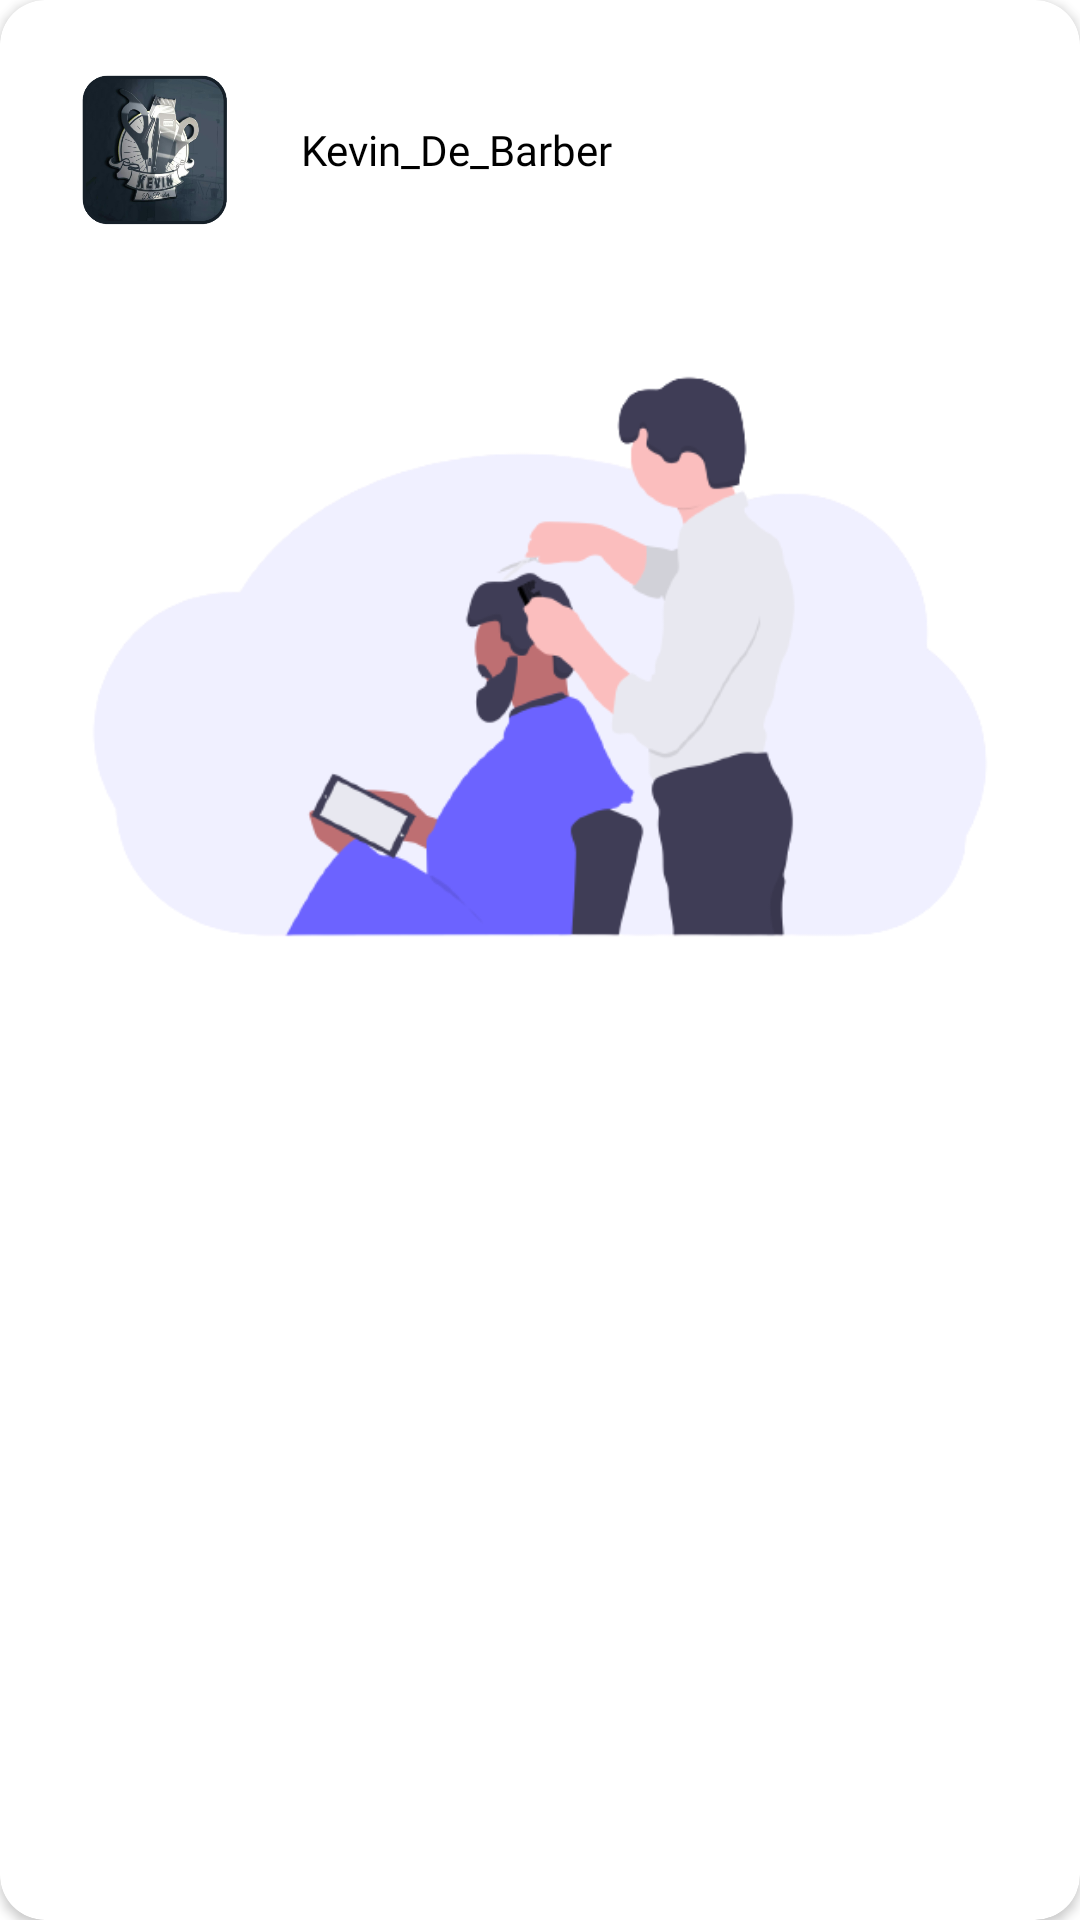

Android layout source for this screen:
<!-- AndroidManifest.xml: application theme Theme.KevinDeBarber -->
<!-- res/layout/img_item.xml -->
<?xml version="1.0" encoding="utf-8"?>
<androidx.cardview.widget.CardView xmlns:android="http://schemas.android.com/apk/res/android"
    android:layout_width="match_parent"
    xmlns:app="http://schemas.android.com/apk/res-auto"
    app:cardBackgroundColor="@color/white"
    android:elevation="4dp"
    app:cardCornerRadius="15dp"
    android:layout_margin="7dp"
    android:layout_height="wrap_content">

<LinearLayout
    android:layout_width="match_parent"
    android:layout_height="wrap_content"
    android:orientation="vertical">
    <LinearLayout
        android:layout_width="match_parent"
        android:layout_height="wrap_content"
        android:orientation="horizontal">

        <ImageView
            android:layout_width="100dp"
            android:layout_height="100dp"
            android:src="@drawable/logo"/>
        <TextView
            android:layout_width="wrap_content"
            android:layout_height="wrap_content"
            android:text="Kevin_De_Barber"
            android:textColor="@color/black"
            android:layout_gravity="center"
            android:fontFamily="@font/poppinsregular"
            android:textAlignment="center"/>



    </LinearLayout>

    <LinearLayout
        android:layout_width="match_parent"
        android:layout_height="529dp"
        android:layout_marginTop="-80dp"
        android:orientation="vertical">

        <ImageView
            android:layout_width="match_parent"
            android:layout_height="wrap_content"
            android:src="@drawable/barber"></ImageView>

    </LinearLayout>


</LinearLayout>





</androidx.cardview.widget.CardView>
<!-- resources referenced by this layout -->
<resources>
  <!-- drawable barber: png bitmap (drawable, 35734 bytes) -->
  <!-- drawable logo: png bitmap (drawable, 103277 bytes) -->
  <style name="Theme.KevinDeBarber" parent="Theme.MaterialComponents.NoActionBar">
          
          <item name="colorPrimary">#85A1F2</item>
          <item name="colorPrimaryVariant">#85A1F2</item>
          <item name="colorOnPrimary">@color/white</item>
          
          <item name="colorSecondary">@color/teal_200</item>
          <item name="colorSecondaryVariant">@color/teal_700</item>
          <item name="android:colorBackground">@color/white</item>
  
          
      </style>
  <!-- not gathered from this repository: default colours our renderer supplied (Android Studio template values) -->
  <color name="teal_200">#FF03DAC5</color>
  <color name="teal_700">#FF018786</color>
  <color name="black">#FF000000</color>
  <color name="white">#FFFFFFFF</color>
</resources>
